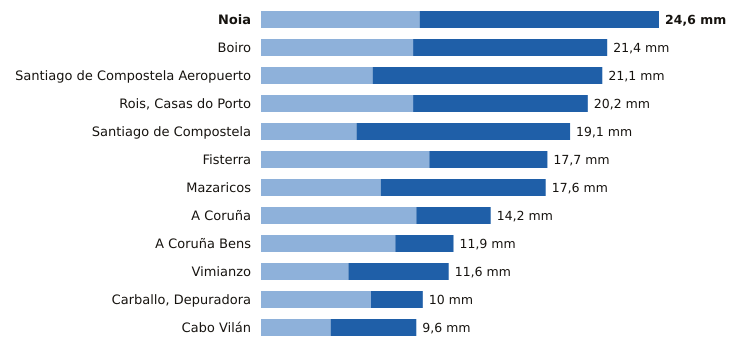

Source data for this figure (header and first rows):
estacion, provincia, indicativo, mm_6_dias_anteriores, mm_hoy, mm_7_dias, horas_de_hoy
Noia, A Coruña, 1435C, 9.8, 14.8, 24.6, 5
Boiro, A Coruña, 1442U, 9.4, 12.0, 21.4, 6
Santiago de Compostela Aeropuerto, A Coruña, 1428, 6.9, 14.2, 21.1, 6
Rois, Casas do Porto, A Coruña, 1476R, 9.4, 10.8, 20.2, 2
Santiago de Compostela, A Coruña, 1475X, 5.9, 13.2, 19.1, 6
Fisterra, A Coruña, 1400, 10.4, 7.3, 17.7, 6
Mazaricos, A Coruña, 1406X, 7.4, 10.2, 17.6, 3
A Coruña, A Coruña, 1387, 9.6, 4.6, 14.2, 6
A Coruña Bens, A Coruña, 1387D, 8.3, 3.6, 11.9, 6
Vimianzo, A Coruña, 1399, 5.4, 6.2, 11.6, 4
Carballo, Depuradora, A Coruña, 1390X, 6.8, 3.2, 10.0, 5
Cabo Vilán, A Coruña, 1393, 4.3, 5.3, 9.6, 6
